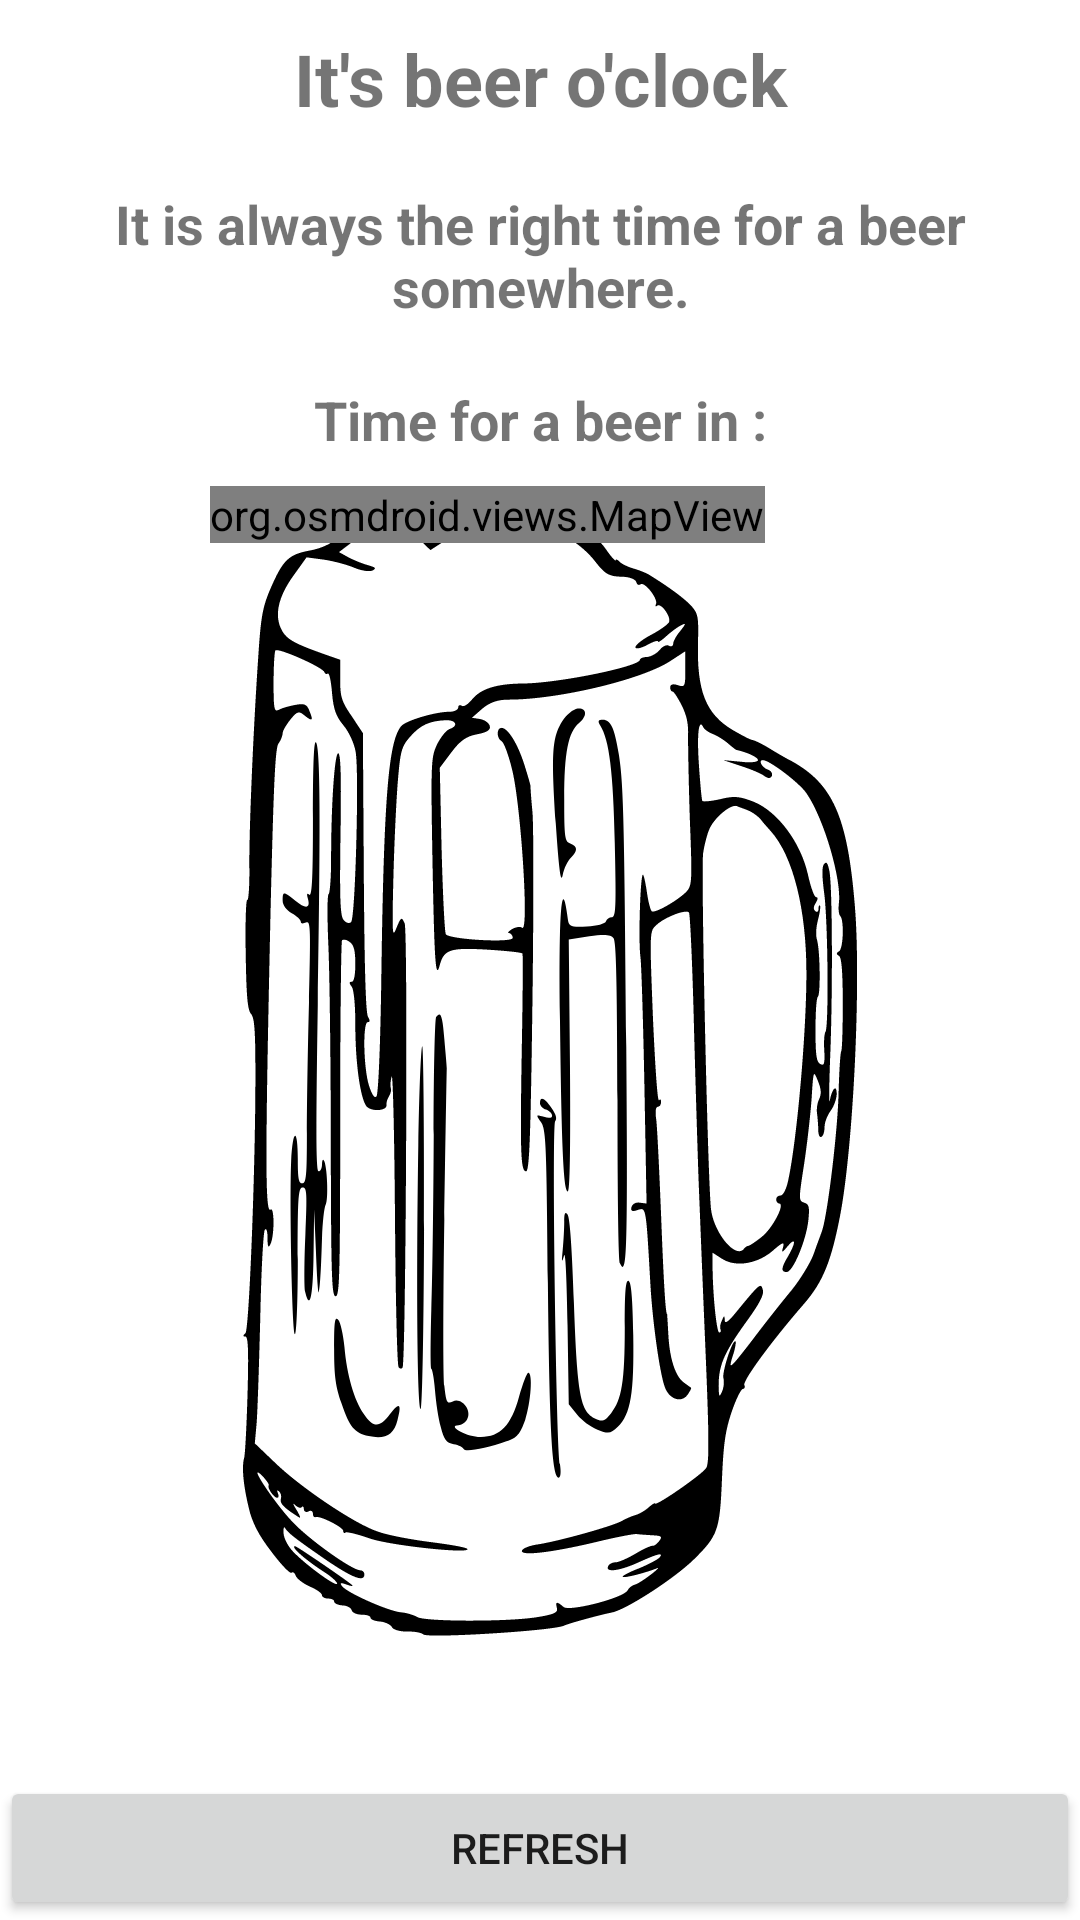

Produce the Android XML layout that renders to this screen, including the resource entries it uses.
<!-- AndroidManifest.xml: application theme Theme.BeerOClock -->
<!-- res/layout/fragment_main.xml -->
<?xml version="1.0" encoding="utf-8"?>
<layout xmlns:android="http://schemas.android.com/apk/res/android"
    xmlns:tools="http://schemas.android.com/tools">

    <data>

        <variable
            name="model"
            type="small.app.beeroclock.Model" />
    </data>

    <LinearLayout
        android:layout_width="match_parent"
        android:layout_height="match_parent"
        android:orientation="vertical"
        tools:context=".MainFragment">

        
        <TextView
            android:id="@+id/tvTitle"
            android:layout_width="match_parent"
            android:layout_height="wrap_content"
            android:layout_margin="10dp"
            android:gravity="center"
            android:text="@string/title"
            android:textSize="24sp"
            android:textStyle="bold" />

        <TextView
            android:id="@+id/tvSubTitle"
            android:layout_width="match_parent"
            android:layout_height="wrap_content"
            android:layout_margin="10dp"
            android:gravity="center"
            android:text="@string/subTitle"
            android:textSize="18sp"
            android:textStyle="bold" />

        <TextView
            android:id="@+id/tvMessage"
            android:layout_width="match_parent"
            android:layout_height="wrap_content"
            android:layout_margin="10dp"
            android:gravity="center"
            android:text="@string/message"
            android:textSize="18sp"
            android:textStyle="bold" />

        
        
        
        
        
        
        
        
        

        <LinearLayout
            android:layout_width="wrap_content"
            android:layout_height="0dp"
            android:layout_gravity="center"
            android:layout_weight="1"
            android:background="@drawable/ic_glass">

            <org.osmdroid.views.MapView
                android:id="@+id/map"
                android:layout_width="wrap_content"
                android:layout_height="wrap_content" />

        </LinearLayout>


        <TextView
            android:id="@+id/tvCity"
            android:layout_width="match_parent"
            android:layout_height="wrap_content"
            android:gravity="center"
            android:text="@{model.text}"
            android:textSize="30sp"
            android:textStyle="bold" />

        <Button
            android:id="@+id/button"
            android:layout_width="match_parent"
            android:layout_height="wrap_content"
            android:paddingStart="10dp"
            android:paddingEnd="10dp"
            android:text="@string/button" />

    </LinearLayout>
</layout>
<!-- resources referenced by this layout -->
<resources>
  <!-- drawable ic_glass: vector/xml drawable (drawable, 13693 chars, omitted) -->
  <string name="button">Refresh</string>
  <string name="image_description">Drawing of a glass of beer</string>
  <string name="message">Time for a beer in :</string>
  <string name="subTitle">It is always the right time for a beer somewhere.</string>
  <string name="title">It\'s beer o\'clock</string>
  <style name="Theme.BeerOClock" parent="Theme.MaterialComponents.DayNight.DarkActionBar">
          
          <item name="colorPrimary">@color/purple_500</item>
          <item name="colorPrimaryVariant">@color/purple_700</item>
          <item name="colorOnPrimary">@color/white</item>
          
          <item name="colorSecondary">@color/teal_200</item>
          <item name="colorSecondaryVariant">@color/teal_700</item>
          <item name="colorOnSecondary">@color/black</item>
          
          <item name="android:statusBarColor" tools:targetApi="l">?attr/colorPrimaryVariant</item>
          
      </style>
  <!-- not gathered from this repository: default colours our renderer supplied (Android Studio template values) -->
  <color name="purple_500">#FF6200EE</color>
  <color name="purple_700">#FF3700B3</color>
  <color name="teal_200">#FF03DAC5</color>
  <color name="teal_700">#FF018786</color>
  <color name="black">#FF000000</color>
  <color name="white">#FFFFFFFF</color>
</resources>
